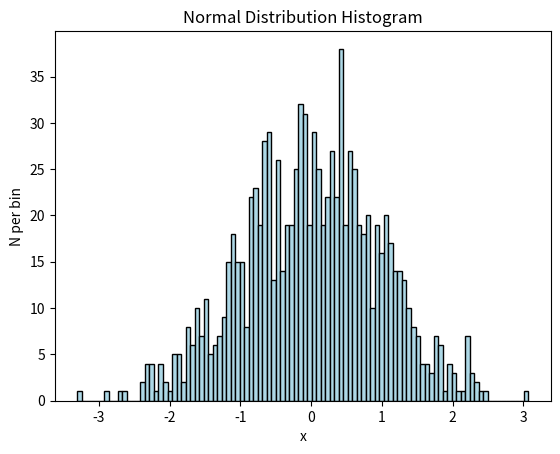

The matplotlib source for this figure:
# Custom Distribution Histogram: Normal
import numpy as np
import matplotlib.pyplot as plt

random_numbers = np.random.normal(loc=0, scale=1, size=1000)

plt.hist(random_numbers, bins=100, color='lightblue', edgecolor='black')
plt.xlabel("x")
plt.ylabel("N per bin")
plt.title("Normal Distribution Histogram")

plt.savefig("normal_histogram.pdf") 
plt.show()
